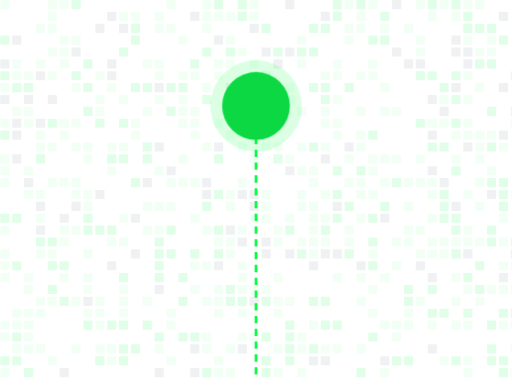
t = 0.00 s
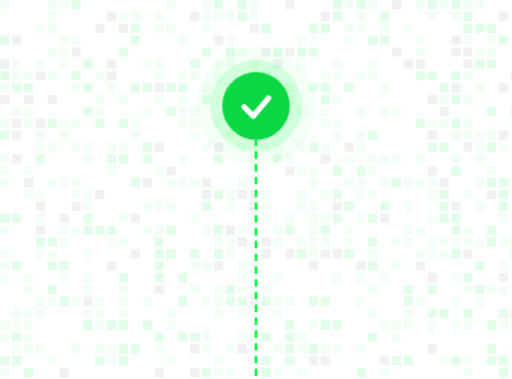
t = 0.90 s
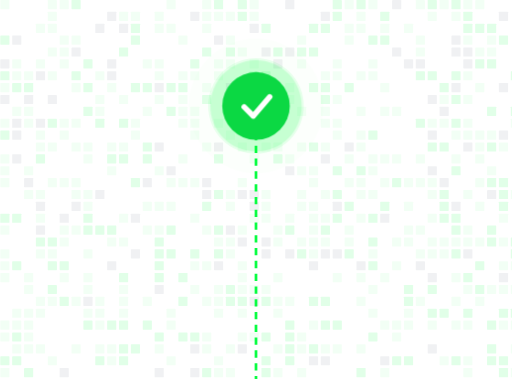
t = 1.35 s
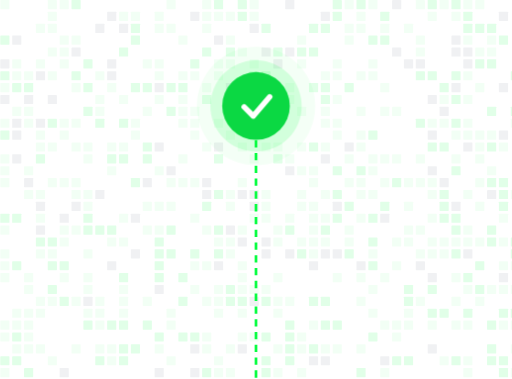
t = 1.80 s
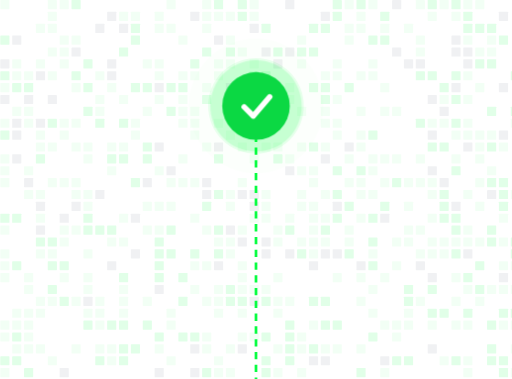
t = 2.25 s

The animated SVG that drew these frames (rendered in a browser with its animation timeline set to each time). Animation: 3 CSS @keyframes rules; one cycle of 2.70 s, repeats indefinitely.

<svg xmlns="http://www.w3.org/2000/svg" viewBox="0 0 1120 830" width="1120" height="830">
  <style>
    .ring {
      transform-box: fill-box;
      transform-origin: center;
      animation: ring 1.8s ease-out infinite;
    }
    .ring2 { animation-delay: 0.9s; }
    @keyframes ring {
      0%   { transform: scale(1); opacity: 0.55; }
      100% { transform: scale(2.1); opacity: 0; }
    }
    .flow {
      stroke-dasharray: 16 12;
      animation: flow 1.6s linear infinite;
    }
    @keyframes flow {
      to { stroke-dashoffset: -56; }
    }
    .check {
      stroke-dasharray: 1;
      stroke-dashoffset: 1;
      animation: draw 0.6s ease-out 0.4s forwards;
    }
    @keyframes draw {
      to { stroke-dashoffset: 0; }
    }
  </style>

  <rect x="0" y="0" width="20" height="20" rx="1" fill="#09FD42" fill-opacity="0.05"/>
<rect x="104" y="0" width="20" height="20" rx="1" fill="#09FD42" fill-opacity="0.05"/>
<rect x="130" y="0" width="20" height="20" rx="1" fill="#09FD42" fill-opacity="0.05"/>
<rect x="156" y="0" width="20" height="20" rx="1" fill="#09FD42" fill-opacity="0.12"/>
<rect x="364" y="0" width="20" height="20" rx="1" fill="#09FD42" fill-opacity="0.05"/>
<rect x="442" y="0" width="20" height="20" rx="1" fill="#09FD42" fill-opacity="0.05"/>
<rect x="468" y="0" width="20" height="20" rx="1" fill="#09FD42" fill-opacity="0.12"/>
<rect x="520" y="0" width="20" height="20" rx="1" fill="#09FD42" fill-opacity="0.12"/>
<rect x="546" y="0" width="20" height="20" rx="1" fill="#09FD42" fill-opacity="0.05"/>
<rect x="624" y="0" width="20" height="20" rx="1" fill="#9CA3AF" fill-opacity="0.15"/>
<rect x="728" y="0" width="20" height="20" rx="1" fill="#09FD42" fill-opacity="0.12"/>
<rect x="754" y="0" width="20" height="20" rx="1" fill="#09FD42" fill-opacity="0.05"/>
<rect x="780" y="0" width="20" height="20" rx="1" fill="#09FD42" fill-opacity="0.12"/>
<rect x="806" y="0" width="20" height="20" rx="1" fill="#09FD42" fill-opacity="0.05"/>
<rect x="858" y="0" width="20" height="20" rx="1" fill="#9CA3AF" fill-opacity="0.15"/>
<rect x="910" y="0" width="20" height="20" rx="1" fill="#09FD42" fill-opacity="0.05"/>
<rect x="936" y="0" width="20" height="20" rx="1" fill="#09FD42" fill-opacity="0.12"/>
<rect x="962" y="0" width="20" height="20" rx="1" fill="#09FD42" fill-opacity="0.05"/>
<rect x="988" y="0" width="20" height="20" rx="1" fill="#09FD42" fill-opacity="0.12"/>
<rect x="1014" y="0" width="20" height="20" rx="1" fill="#09FD42" fill-opacity="0.05"/>
<rect x="1040" y="0" width="20" height="20" rx="1" fill="#09FD42" fill-opacity="0.05"/>
<rect x="104" y="26" width="20" height="20" rx="1" fill="#09FD42" fill-opacity="0.05"/>
<rect x="234" y="26" width="20" height="20" rx="1" fill="#9CA3AF" fill-opacity="0.15"/>
<rect x="260" y="26" width="20" height="20" rx="1" fill="#09FD42" fill-opacity="0.05"/>
<rect x="286" y="26" width="20" height="20" rx="1" fill="#09FD42" fill-opacity="0.05"/>
<rect x="338" y="26" width="20" height="20" rx="1" fill="#09FD42" fill-opacity="0.05"/>
<rect x="416" y="26" width="20" height="20" rx="1" fill="#9CA3AF" fill-opacity="0.15"/>
<rect x="442" y="26" width="20" height="20" rx="1" fill="#09FD42" fill-opacity="0.05"/>
<rect x="468" y="26" width="20" height="20" rx="1" fill="#09FD42" fill-opacity="0.05"/>
<rect x="494" y="26" width="20" height="20" rx="1" fill="#09FD42" fill-opacity="0.05"/>
<rect x="520" y="26" width="20" height="20" rx="1" fill="#09FD42" fill-opacity="0.12"/>
<rect x="546" y="26" width="20" height="20" rx="1" fill="#09FD42" fill-opacity="0.05"/>
<rect x="702" y="26" width="20" height="20" rx="1" fill="#9CA3AF" fill-opacity="0.15"/>
<rect x="728" y="26" width="20" height="20" rx="1" fill="#09FD42" fill-opacity="0.12"/>
<rect x="780" y="26" width="20" height="20" rx="1" fill="#09FD42" fill-opacity="0.05"/>
<rect x="832" y="26" width="20" height="20" rx="1" fill="#09FD42" fill-opacity="0.12"/>
<rect x="936" y="26" width="20" height="20" rx="1" fill="#09FD42" fill-opacity="0.05"/>
<rect x="988" y="26" width="20" height="20" rx="1" fill="#09FD42" fill-opacity="0.05"/>
<rect x="1014" y="26" width="20" height="20" rx="1" fill="#09FD42" fill-opacity="0.12"/>
<rect x="1092" y="26" width="20" height="20" rx="1" fill="#9CA3AF" fill-opacity="0.15"/>
<rect x="78" y="52" width="20" height="20" rx="1" fill="#09FD42" fill-opacity="0.05"/>
<rect x="104" y="52" width="20" height="20" rx="1" fill="#09FD42" fill-opacity="0.05"/>
<rect x="208" y="52" width="20" height="20" rx="1" fill="#9CA3AF" fill-opacity="0.15"/>
<rect x="260" y="52" width="20" height="20" rx="1" fill="#9CA3AF" fill-opacity="0.15"/>
<rect x="286" y="52" width="20" height="20" rx="1" fill="#09FD42" fill-opacity="0.12"/>
<rect x="338" y="52" width="20" height="20" rx="1" fill="#09FD42" fill-opacity="0.05"/>
<rect x="364" y="52" width="20" height="20" rx="1" fill="#09FD42" fill-opacity="0.05"/>
<rect x="442" y="52" width="20" height="20" rx="1" fill="#09FD42" fill-opacity="0.05"/>
<rect x="546" y="52" width="20" height="20" rx="1" fill="#9CA3AF" fill-opacity="0.15"/>
<rect x="572" y="52" width="20" height="20" rx="1" fill="#09FD42" fill-opacity="0.12"/>
<rect x="676" y="52" width="20" height="20" rx="1" fill="#09FD42" fill-opacity="0.12"/>
<rect x="702" y="52" width="20" height="20" rx="1" fill="#09FD42" fill-opacity="0.12"/>
<rect x="754" y="52" width="20" height="20" rx="1" fill="#09FD42" fill-opacity="0.05"/>
<rect x="780" y="52" width="20" height="20" rx="1" fill="#09FD42" fill-opacity="0.05"/>
<rect x="832" y="52" width="20" height="20" rx="1" fill="#09FD42" fill-opacity="0.05"/>
<rect x="884" y="52" width="20" height="20" rx="1" fill="#09FD42" fill-opacity="0.05"/>
<rect x="1014" y="52" width="20" height="20" rx="1" fill="#09FD42" fill-opacity="0.12"/>
<rect x="1040" y="52" width="20" height="20" rx="1" fill="#09FD42" fill-opacity="0.12"/>
<rect x="1066" y="52" width="20" height="20" rx="1" fill="#09FD42" fill-opacity="0.12"/>
<rect x="0" y="78" width="20" height="20" rx="1" fill="#09FD42" fill-opacity="0.12"/>
<rect x="26" y="78" width="20" height="20" rx="1" fill="#9CA3AF" fill-opacity="0.15"/>
<rect x="130" y="78" width="20" height="20" rx="1" fill="#09FD42" fill-opacity="0.05"/>
<rect x="156" y="78" width="20" height="20" rx="1" fill="#09FD42" fill-opacity="0.05"/>
<rect x="286" y="78" width="20" height="20" rx="1" fill="#09FD42" fill-opacity="0.12"/>
<rect x="390" y="78" width="20" height="20" rx="1" fill="#09FD42" fill-opacity="0.05"/>
<rect x="468" y="78" width="20" height="20" rx="1" fill="#9CA3AF" fill-opacity="0.15"/>
<rect x="494" y="78" width="20" height="20" rx="1" fill="#09FD42" fill-opacity="0.05"/>
<rect x="650" y="78" width="20" height="20" rx="1" fill="#09FD42" fill-opacity="0.05"/>
<rect x="754" y="78" width="20" height="20" rx="1" fill="#09FD42" fill-opacity="0.05"/>
<rect x="806" y="78" width="20" height="20" rx="1" fill="#09FD42" fill-opacity="0.12"/>
<rect x="832" y="78" width="20" height="20" rx="1" fill="#09FD42" fill-opacity="0.12"/>
<rect x="910" y="78" width="20" height="20" rx="1" fill="#09FD42" fill-opacity="0.05"/>
<rect x="988" y="78" width="20" height="20" rx="1" fill="#9CA3AF" fill-opacity="0.15"/>
<rect x="1014" y="78" width="20" height="20" rx="1" fill="#09FD42" fill-opacity="0.05"/>
<rect x="1066" y="78" width="20" height="20" rx="1" fill="#09FD42" fill-opacity="0.05"/>
<rect x="1092" y="78" width="20" height="20" rx="1" fill="#09FD42" fill-opacity="0.12"/>
<rect x="104" y="104" width="20" height="20" rx="1" fill="#09FD42" fill-opacity="0.05"/>
<rect x="130" y="104" width="20" height="20" rx="1" fill="#09FD42" fill-opacity="0.05"/>
<rect x="156" y="104" width="20" height="20" rx="1" fill="#9CA3AF" fill-opacity="0.15"/>
<rect x="260" y="104" width="20" height="20" rx="1" fill="#09FD42" fill-opacity="0.12"/>
<rect x="442" y="104" width="20" height="20" rx="1" fill="#09FD42" fill-opacity="0.12"/>
<rect x="494" y="104" width="20" height="20" rx="1" fill="#09FD42" fill-opacity="0.12"/>
<rect x="520" y="104" width="20" height="20" rx="1" fill="#09FD42" fill-opacity="0.05"/>
<rect x="572" y="104" width="20" height="20" rx="1" fill="#9CA3AF" fill-opacity="0.15"/>
<rect x="598" y="104" width="20" height="20" rx="1" fill="#09FD42" fill-opacity="0.12"/>
<rect x="624" y="104" width="20" height="20" rx="1" fill="#9CA3AF" fill-opacity="0.15"/>
<rect x="650" y="104" width="20" height="20" rx="1" fill="#09FD42" fill-opacity="0.12"/>
<rect x="676" y="104" width="20" height="20" rx="1" fill="#09FD42" fill-opacity="0.12"/>
<rect x="858" y="104" width="20" height="20" rx="1" fill="#9CA3AF" fill-opacity="0.15"/>
<rect x="910" y="104" width="20" height="20" rx="1" fill="#09FD42" fill-opacity="0.05"/>
<rect x="988" y="104" width="20" height="20" rx="1" fill="#9CA3AF" fill-opacity="0.15"/>
<rect x="1014" y="104" width="20" height="20" rx="1" fill="#9CA3AF" fill-opacity="0.15"/>
<rect x="1040" y="104" width="20" height="20" rx="1" fill="#09FD42" fill-opacity="0.05"/>
<rect x="1066" y="104" width="20" height="20" rx="1" fill="#09FD42" fill-opacity="0.05"/>
<rect x="0" y="130" width="20" height="20" rx="1" fill="#9CA3AF" fill-opacity="0.15"/>
<rect x="26" y="130" width="20" height="20" rx="1" fill="#09FD42" fill-opacity="0.05"/>
<rect x="78" y="130" width="20" height="20" rx="1" fill="#09FD42" fill-opacity="0.05"/>
<rect x="130" y="130" width="20" height="20" rx="1" fill="#09FD42" fill-opacity="0.05"/>
<rect x="182" y="130" width="20" height="20" rx="1" fill="#09FD42" fill-opacity="0.12"/>
<rect x="234" y="130" width="20" height="20" rx="1" fill="#9CA3AF" fill-opacity="0.15"/>
<rect x="312" y="130" width="20" height="20" rx="1" fill="#09FD42" fill-opacity="0.05"/>
<rect x="338" y="130" width="20" height="20" rx="1" fill="#09FD42" fill-opacity="0.05"/>
<rect x="416" y="130" width="20" height="20" rx="1" fill="#09FD42" fill-opacity="0.12"/>
<rect x="468" y="130" width="20" height="20" rx="1" fill="#09FD42" fill-opacity="0.05"/>
<rect x="494" y="130" width="20" height="20" rx="1" fill="#09FD42" fill-opacity="0.05"/>
<rect x="546" y="130" width="20" height="20" rx="1" fill="#09FD42" fill-opacity="0.05"/>
<rect x="598" y="130" width="20" height="20" rx="1" fill="#9CA3AF" fill-opacity="0.15"/>
<rect x="650" y="130" width="20" height="20" rx="1" fill="#09FD42" fill-opacity="0.05"/>
<rect x="728" y="130" width="20" height="20" rx="1" fill="#09FD42" fill-opacity="0.05"/>
<rect x="806" y="130" width="20" height="20" rx="1" fill="#09FD42" fill-opacity="0.05"/>
<rect x="884" y="130" width="20" height="20" rx="1" fill="#9CA3AF" fill-opacity="0.15"/>
<rect x="910" y="130" width="20" height="20" rx="1" fill="#9CA3AF" fill-opacity="0.15"/>
<rect x="1014" y="130" width="20" height="20" rx="1" fill="#9CA3AF" fill-opacity="0.15"/>
<rect x="1040" y="130" width="20" height="20" rx="1" fill="#09FD42" fill-opacity="0.12"/>
<rect x="1066" y="130" width="20" height="20" rx="1" fill="#09FD42" fill-opacity="0.12"/>
<rect x="0" y="156" width="20" height="20" rx="1" fill="#09FD42" fill-opacity="0.12"/>
<rect x="26" y="156" width="20" height="20" rx="1" fill="#09FD42" fill-opacity="0.05"/>
<rect x="52" y="156" width="20" height="20" rx="1" fill="#09FD42" fill-opacity="0.05"/>
<rect x="78" y="156" width="20" height="20" rx="1" fill="#9CA3AF" fill-opacity="0.15"/>
<rect x="104" y="156" width="20" height="20" rx="1" fill="#09FD42" fill-opacity="0.05"/>
<rect x="156" y="156" width="20" height="20" rx="1" fill="#09FD42" fill-opacity="0.12"/>
<rect x="208" y="156" width="20" height="20" rx="1" fill="#09FD42" fill-opacity="0.05"/>
<rect x="234" y="156" width="20" height="20" rx="1" fill="#9CA3AF" fill-opacity="0.15"/>
<rect x="338" y="156" width="20" height="20" rx="1" fill="#09FD42" fill-opacity="0.05"/>
<rect x="390" y="156" width="20" height="20" rx="1" fill="#09FD42" fill-opacity="0.05"/>
<rect x="416" y="156" width="20" height="20" rx="1" fill="#09FD42" fill-opacity="0.05"/>
<rect x="468" y="156" width="20" height="20" rx="1" fill="#09FD42" fill-opacity="0.05"/>
<rect x="546" y="156" width="20" height="20" rx="1" fill="#09FD42" fill-opacity="0.12"/>
<rect x="572" y="156" width="20" height="20" rx="1" fill="#09FD42" fill-opacity="0.12"/>
<rect x="702" y="156" width="20" height="20" rx="1" fill="#09FD42" fill-opacity="0.05"/>
<rect x="728" y="156" width="20" height="20" rx="1" fill="#09FD42" fill-opacity="0.05"/>
<rect x="780" y="156" width="20" height="20" rx="1" fill="#09FD42" fill-opacity="0.05"/>
<rect x="806" y="156" width="20" height="20" rx="1" fill="#09FD42" fill-opacity="0.05"/>
<rect x="910" y="156" width="20" height="20" rx="1" fill="#09FD42" fill-opacity="0.12"/>
<rect x="936" y="156" width="20" height="20" rx="1" fill="#09FD42" fill-opacity="0.12"/>
<rect x="988" y="156" width="20" height="20" rx="1" fill="#09FD42" fill-opacity="0.12"/>
<rect x="1014" y="156" width="20" height="20" rx="1" fill="#09FD42" fill-opacity="0.05"/>
<rect x="1118" y="156" width="20" height="20" rx="1" fill="#09FD42" fill-opacity="0.12"/>
<rect x="0" y="182" width="20" height="20" rx="1" fill="#09FD42" fill-opacity="0.05"/>
<rect x="26" y="182" width="20" height="20" rx="1" fill="#09FD42" fill-opacity="0.12"/>
<rect x="52" y="182" width="20" height="20" rx="1" fill="#09FD42" fill-opacity="0.12"/>
<rect x="156" y="182" width="20" height="20" rx="1" fill="#09FD42" fill-opacity="0.05"/>
<rect x="182" y="182" width="20" height="20" rx="1" fill="#09FD42" fill-opacity="0.12"/>
<rect x="234" y="182" width="20" height="20" rx="1" fill="#09FD42" fill-opacity="0.05"/>
<rect x="286" y="182" width="20" height="20" rx="1" fill="#09FD42" fill-opacity="0.12"/>
<rect x="312" y="182" width="20" height="20" rx="1" fill="#09FD42" fill-opacity="0.12"/>
<rect x="338" y="182" width="20" height="20" rx="1" fill="#9CA3AF" fill-opacity="0.15"/>
<rect x="364" y="182" width="20" height="20" rx="1" fill="#09FD42" fill-opacity="0.12"/>
<rect x="390" y="182" width="20" height="20" rx="1" fill="#09FD42" fill-opacity="0.12"/>
<rect x="442" y="182" width="20" height="20" rx="1" fill="#09FD42" fill-opacity="0.05"/>
<rect x="494" y="182" width="20" height="20" rx="1" fill="#9CA3AF" fill-opacity="0.15"/>
<rect x="520" y="182" width="20" height="20" rx="1" fill="#09FD42" fill-opacity="0.12"/>
<rect x="546" y="182" width="20" height="20" rx="1" fill="#09FD42" fill-opacity="0.12"/>
<rect x="572" y="182" width="20" height="20" rx="1" fill="#09FD42" fill-opacity="0.12"/>
<rect x="624" y="182" width="20" height="20" rx="1" fill="#09FD42" fill-opacity="0.05"/>
<rect x="676" y="182" width="20" height="20" rx="1" fill="#09FD42" fill-opacity="0.12"/>
<rect x="702" y="182" width="20" height="20" rx="1" fill="#09FD42" fill-opacity="0.12"/>
<rect x="754" y="182" width="20" height="20" rx="1" fill="#09FD42" fill-opacity="0.12"/>
<rect x="832" y="182" width="20" height="20" rx="1" fill="#09FD42" fill-opacity="0.05"/>
<rect x="962" y="182" width="20" height="20" rx="1" fill="#09FD42" fill-opacity="0.12"/>
<rect x="988" y="182" width="20" height="20" rx="1" fill="#9CA3AF" fill-opacity="0.15"/>
<rect x="1040" y="182" width="20" height="20" rx="1" fill="#09FD42" fill-opacity="0.05"/>
<rect x="1092" y="182" width="20" height="20" rx="1" fill="#9CA3AF" fill-opacity="0.15"/>
<rect x="0" y="208" width="20" height="20" rx="1" fill="#9CA3AF" fill-opacity="0.15"/>
<rect x="52" y="208" width="20" height="20" rx="1" fill="#9CA3AF" fill-opacity="0.15"/>
<rect x="104" y="208" width="20" height="20" rx="1" fill="#9CA3AF" fill-opacity="0.15"/>
<rect x="208" y="208" width="20" height="20" rx="1" fill="#09FD42" fill-opacity="0.05"/>
<rect x="260" y="208" width="20" height="20" rx="1" fill="#09FD42" fill-opacity="0.05"/>
<rect x="338" y="208" width="20" height="20" rx="1" fill="#09FD42" fill-opacity="0.05"/>
<rect x="390" y="208" width="20" height="20" rx="1" fill="#09FD42" fill-opacity="0.05"/>
<rect x="442" y="208" width="20" height="20" rx="1" fill="#09FD42" fill-opacity="0.12"/>
<rect x="494" y="208" width="20" height="20" rx="1" fill="#09FD42" fill-opacity="0.05"/>
<rect x="520" y="208" width="20" height="20" rx="1" fill="#09FD42" fill-opacity="0.05"/>
<rect x="546" y="208" width="20" height="20" rx="1" fill="#09FD42" fill-opacity="0.05"/>
<rect x="624" y="208" width="20" height="20" rx="1" fill="#09FD42" fill-opacity="0.05"/>
<rect x="702" y="208" width="20" height="20" rx="1" fill="#09FD42" fill-opacity="0.12"/>
<rect x="728" y="208" width="20" height="20" rx="1" fill="#09FD42" fill-opacity="0.05"/>
<rect x="936" y="208" width="20" height="20" rx="1" fill="#9CA3AF" fill-opacity="0.15"/>
<rect x="962" y="208" width="20" height="20" rx="1" fill="#09FD42" fill-opacity="0.05"/>
<rect x="988" y="208" width="20" height="20" rx="1" fill="#09FD42" fill-opacity="0.12"/>
<rect x="1014" y="208" width="20" height="20" rx="1" fill="#09FD42" fill-opacity="0.05"/>
<rect x="26" y="234" width="20" height="20" rx="1" fill="#09FD42" fill-opacity="0.05"/>
<rect x="52" y="234" width="20" height="20" rx="1" fill="#09FD42" fill-opacity="0.05"/>
<rect x="182" y="234" width="20" height="20" rx="1" fill="#09FD42" fill-opacity="0.12"/>
<rect x="208" y="234" width="20" height="20" rx="1" fill="#09FD42" fill-opacity="0.05"/>
<rect x="312" y="234" width="20" height="20" rx="1" fill="#09FD42" fill-opacity="0.05"/>
<rect x="364" y="234" width="20" height="20" rx="1" fill="#09FD42" fill-opacity="0.12"/>
<rect x="390" y="234" width="20" height="20" rx="1" fill="#09FD42" fill-opacity="0.05"/>
<rect x="416" y="234" width="20" height="20" rx="1" fill="#09FD42" fill-opacity="0.05"/>
<rect x="572" y="234" width="20" height="20" rx="1" fill="#09FD42" fill-opacity="0.12"/>
<rect x="650" y="234" width="20" height="20" rx="1" fill="#09FD42" fill-opacity="0.05"/>
<rect x="702" y="234" width="20" height="20" rx="1" fill="#09FD42" fill-opacity="0.05"/>
<rect x="780" y="234" width="20" height="20" rx="1" fill="#09FD42" fill-opacity="0.05"/>
<rect x="832" y="234" width="20" height="20" rx="1" fill="#09FD42" fill-opacity="0.05"/>
<rect x="858" y="234" width="20" height="20" rx="1" fill="#09FD42" fill-opacity="0.05"/>
<rect x="962" y="234" width="20" height="20" rx="1" fill="#9CA3AF" fill-opacity="0.15"/>
<rect x="1066" y="234" width="20" height="20" rx="1" fill="#09FD42" fill-opacity="0.12"/>
<rect x="1118" y="234" width="20" height="20" rx="1" fill="#09FD42" fill-opacity="0.12"/>
<rect x="0" y="260" width="20" height="20" rx="1" fill="#09FD42" fill-opacity="0.05"/>
<rect x="26" y="260" width="20" height="20" rx="1" fill="#9CA3AF" fill-opacity="0.15"/>
<rect x="52" y="260" width="20" height="20" rx="1" fill="#09FD42" fill-opacity="0.05"/>
<rect x="78" y="260" width="20" height="20" rx="1" fill="#9CA3AF" fill-opacity="0.15"/>
<rect x="104" y="260" width="20" height="20" rx="1" fill="#09FD42" fill-opacity="0.12"/>
<rect x="130" y="260" width="20" height="20" rx="1" fill="#09FD42" fill-opacity="0.05"/>
<rect x="156" y="260" width="20" height="20" rx="1" fill="#09FD42" fill-opacity="0.05"/>
<rect x="208" y="260" width="20" height="20" rx="1" fill="#09FD42" fill-opacity="0.12"/>
<rect x="260" y="260" width="20" height="20" rx="1" fill="#09FD42" fill-opacity="0.12"/>
<rect x="286" y="260" width="20" height="20" rx="1" fill="#09FD42" fill-opacity="0.05"/>
<rect x="390" y="260" width="20" height="20" rx="1" fill="#09FD42" fill-opacity="0.05"/>
<rect x="416" y="260" width="20" height="20" rx="1" fill="#09FD42" fill-opacity="0.05"/>
<rect x="468" y="260" width="20" height="20" rx="1" fill="#09FD42" fill-opacity="0.05"/>
<rect x="702" y="260" width="20" height="20" rx="1" fill="#09FD42" fill-opacity="0.05"/>
<rect x="728" y="260" width="20" height="20" rx="1" fill="#09FD42" fill-opacity="0.05"/>
<rect x="910" y="260" width="20" height="20" rx="1" fill="#09FD42" fill-opacity="0.12"/>
<rect x="936" y="260" width="20" height="20" rx="1" fill="#09FD42" fill-opacity="0.05"/>
<rect x="962" y="260" width="20" height="20" rx="1" fill="#09FD42" fill-opacity="0.05"/>
<rect x="988" y="260" width="20" height="20" rx="1" fill="#09FD42" fill-opacity="0.12"/>
<rect x="1014" y="260" width="20" height="20" rx="1" fill="#09FD42" fill-opacity="0.05"/>
<rect x="1118" y="260" width="20" height="20" rx="1" fill="#09FD42" fill-opacity="0.05"/>
<rect x="0" y="286" width="20" height="20" rx="1" fill="#09FD42" fill-opacity="0.12"/>
<rect x="26" y="286" width="20" height="20" rx="1" fill="#9CA3AF" fill-opacity="0.15"/>
<rect x="78" y="286" width="20" height="20" rx="1" fill="#09FD42" fill-opacity="0.05"/>
<rect x="130" y="286" width="20" height="20" rx="1" fill="#09FD42" fill-opacity="0.05"/>
<rect x="286" y="286" width="20" height="20" rx="1" fill="#09FD42" fill-opacity="0.05"/>
<rect x="416" y="286" width="20" height="20" rx="1" fill="#09FD42" fill-opacity="0.05"/>
<rect x="494" y="286" width="20" height="20" rx="1" fill="#09FD42" fill-opacity="0.05"/>
<rect x="546" y="286" width="20" height="20" rx="1" fill="#09FD42" fill-opacity="0.05"/>
<rect x="728" y="286" width="20" height="20" rx="1" fill="#09FD42" fill-opacity="0.05"/>
<rect x="780" y="286" width="20" height="20" rx="1" fill="#09FD42" fill-opacity="0.05"/>
<rect x="806" y="286" width="20" height="20" rx="1" fill="#09FD42" fill-opacity="0.12"/>
<rect x="936" y="286" width="20" height="20" rx="1" fill="#9CA3AF" fill-opacity="0.15"/>
<rect x="988" y="286" width="20" height="20" rx="1" fill="#09FD42" fill-opacity="0.05"/>
<rect x="1014" y="286" width="20" height="20" rx="1" fill="#09FD42" fill-opacity="0.05"/>
<rect x="1040" y="286" width="20" height="20" rx="1" fill="#09FD42" fill-opacity="0.05"/>
<rect x="1066" y="286" width="20" height="20" rx="1" fill="#09FD42" fill-opacity="0.05"/>
<rect x="1092" y="286" width="20" height="20" rx="1" fill="#9CA3AF" fill-opacity="0.15"/>
<rect x="78" y="312" width="20" height="20" rx="1" fill="#09FD42" fill-opacity="0.05"/>
<rect x="104" y="312" width="20" height="20" rx="1" fill="#09FD42" fill-opacity="0.05"/>
<rect x="156" y="312" width="20" height="20" rx="1" fill="#09FD42" fill-opacity="0.05"/>
<rect x="182" y="312" width="20" height="20" rx="1" fill="#09FD42" fill-opacity="0.05"/>
<rect x="234" y="312" width="20" height="20" rx="1" fill="#09FD42" fill-opacity="0.05"/>
<rect x="260" y="312" width="20" height="20" rx="1" fill="#09FD42" fill-opacity="0.05"/>
<rect x="312" y="312" width="20" height="20" rx="1" fill="#09FD42" fill-opacity="0.12"/>
<rect x="338" y="312" width="20" height="20" rx="1" fill="#9CA3AF" fill-opacity="0.15"/>
<rect x="442" y="312" width="20" height="20" rx="1" fill="#09FD42" fill-opacity="0.05"/>
<rect x="468" y="312" width="20" height="20" rx="1" fill="#9CA3AF" fill-opacity="0.15"/>
<rect x="520" y="312" width="20" height="20" rx="1" fill="#09FD42" fill-opacity="0.05"/>
<rect x="572" y="312" width="20" height="20" rx="1" fill="#09FD42" fill-opacity="0.05"/>
<rect x="598" y="312" width="20" height="20" rx="1" fill="#09FD42" fill-opacity="0.05"/>
<rect x="650" y="312" width="20" height="20" rx="1" fill="#09FD42" fill-opacity="0.05"/>
<rect x="676" y="312" width="20" height="20" rx="1" fill="#09FD42" fill-opacity="0.12"/>
<rect x="702" y="312" width="20" height="20" rx="1" fill="#09FD42" fill-opacity="0.05"/>
<rect x="754" y="312" width="20" height="20" rx="1" fill="#9CA3AF" fill-opacity="0.15"/>
<rect x="780" y="312" width="20" height="20" rx="1" fill="#09FD42" fill-opacity="0.05"/>
<rect x="936" y="312" width="20" height="20" rx="1" fill="#09FD42" fill-opacity="0.12"/>
<rect x="962" y="312" width="20" height="20" rx="1" fill="#09FD42" fill-opacity="0.12"/>
<rect x="1014" y="312" width="20" height="20" rx="1" fill="#9CA3AF" fill-opacity="0.15"/>
<rect x="1040" y="312" width="20" height="20" rx="1" fill="#09FD42" fill-opacity="0.05"/>
<rect x="1066" y="312" width="20" height="20" rx="1" fill="#09FD42" fill-opacity="0.12"/>
<rect x="1092" y="312" width="20" height="20" rx="1" fill="#09FD42" fill-opacity="0.05"/>
<rect x="0" y="338" width="20" height="20" rx="1" fill="#09FD42" fill-opacity="0.05"/>
<rect x="26" y="338" width="20" height="20" rx="1" fill="#9CA3AF" fill-opacity="0.15"/>
<rect x="78" y="338" width="20" height="20" rx="1" fill="#09FD42" fill-opacity="0.12"/>
<rect x="182" y="338" width="20" height="20" rx="1" fill="#09FD42" fill-opacity="0.05"/>
<rect x="234" y="338" width="20" height="20" rx="1" fill="#09FD42" fill-opacity="0.12"/>
<rect x="260" y="338" width="20" height="20" rx="1" fill="#09FD42" fill-opacity="0.12"/>
<rect x="312" y="338" width="20" height="20" rx="1" fill="#09FD42" fill-opacity="0.12"/>
<rect x="390" y="338" width="20" height="20" rx="1" fill="#09FD42" fill-opacity="0.05"/>
<rect x="468" y="338" width="20" height="20" rx="1" fill="#09FD42" fill-opacity="0.12"/>
<rect x="546" y="338" width="20" height="20" rx="1" fill="#09FD42" fill-opacity="0.05"/>
<rect x="598" y="338" width="20" height="20" rx="1" fill="#09FD42" fill-opacity="0.12"/>
<rect x="624" y="338" width="20" height="20" rx="1" fill="#09FD42" fill-opacity="0.05"/>
<rect x="702" y="338" width="20" height="20" rx="1" fill="#9CA3AF" fill-opacity="0.15"/>
<rect x="754" y="338" width="20" height="20" rx="1" fill="#09FD42" fill-opacity="0.05"/>
<rect x="806" y="338" width="20" height="20" rx="1" fill="#09FD42" fill-opacity="0.05"/>
<rect x="832" y="338" width="20" height="20" rx="1" fill="#09FD42" fill-opacity="0.05"/>
<rect x="858" y="338" width="20" height="20" rx="1" fill="#09FD42" fill-opacity="0.05"/>
<rect x="910" y="338" width="20" height="20" rx="1" fill="#09FD42" fill-opacity="0.05"/>
<rect x="988" y="338" width="20" height="20" rx="1" fill="#09FD42" fill-opacity="0.05"/>
<rect x="1040" y="338" width="20" height="20" rx="1" fill="#09FD42" fill-opacity="0.05"/>
<rect x="0" y="364" width="20" height="20" rx="1" fill="#09FD42" fill-opacity="0.05"/>
<rect x="52" y="364" width="20" height="20" rx="1" fill="#09FD42" fill-opacity="0.05"/>
<rect x="234" y="364" width="20" height="20" rx="1" fill="#09FD42" fill-opacity="0.05"/>
<rect x="338" y="364" width="20" height="20" rx="1" fill="#09FD42" fill-opacity="0.05"/>
<rect x="364" y="364" width="20" height="20" rx="1" fill="#9CA3AF" fill-opacity="0.15"/>
<rect x="624" y="364" width="20" height="20" rx="1" fill="#9CA3AF" fill-opacity="0.15"/>
<rect x="650" y="364" width="20" height="20" rx="1" fill="#09FD42" fill-opacity="0.05"/>
<rect x="676" y="364" width="20" height="20" rx="1" fill="#09FD42" fill-opacity="0.05"/>
<rect x="728" y="364" width="20" height="20" rx="1" fill="#09FD42" fill-opacity="0.12"/>
<rect x="780" y="364" width="20" height="20" rx="1" fill="#09FD42" fill-opacity="0.12"/>
<rect x="806" y="364" width="20" height="20" rx="1" fill="#09FD42" fill-opacity="0.05"/>
<rect x="936" y="364" width="20" height="20" rx="1" fill="#9CA3AF" fill-opacity="0.15"/>
<rect x="988" y="364" width="20" height="20" rx="1" fill="#09FD42" fill-opacity="0.12"/>
<rect x="1066" y="364" width="20" height="20" rx="1" fill="#09FD42" fill-opacity="0.05"/>
<rect x="0" y="390" width="20" height="20" rx="1" fill="#09FD42" fill-opacity="0.05"/>
<rect x="52" y="390" width="20" height="20" rx="1" fill="#9CA3AF" fill-opacity="0.15"/>
<rect x="104" y="390" width="20" height="20" rx="1" fill="#09FD42" fill-opacity="0.05"/>
<rect x="130" y="390" width="20" height="20" rx="1" fill="#09FD42" fill-opacity="0.05"/>
<rect x="156" y="390" width="20" height="20" rx="1" fill="#09FD42" fill-opacity="0.05"/>
<rect x="286" y="390" width="20" height="20" rx="1" fill="#09FD42" fill-opacity="0.12"/>
<rect x="312" y="390" width="20" height="20" rx="1" fill="#9CA3AF" fill-opacity="0.15"/>
<rect x="364" y="390" width="20" height="20" rx="1" fill="#09FD42" fill-opacity="0.05"/>
<rect x="390" y="390" width="20" height="20" rx="1" fill="#09FD42" fill-opacity="0.05"/>
<rect x="416" y="390" width="20" height="20" rx="1" fill="#09FD42" fill-opacity="0.05"/>
<rect x="442" y="390" width="20" height="20" rx="1" fill="#9CA3AF" fill-opacity="0.15"/>
<rect x="520" y="390" width="20" height="20" rx="1" fill="#09FD42" fill-opacity="0.05"/>
<rect x="676" y="390" width="20" height="20" rx="1" fill="#09FD42" fill-opacity="0.05"/>
<rect x="754" y="390" width="20" height="20" rx="1" fill="#09FD42" fill-opacity="0.05"/>
<rect x="780" y="390" width="20" height="20" rx="1" fill="#09FD42" fill-opacity="0.05"/>
<rect x="832" y="390" width="20" height="20" rx="1" fill="#09FD42" fill-opacity="0.05"/>
<rect x="858" y="390" width="20" height="20" rx="1" fill="#09FD42" fill-opacity="0.12"/>
<rect x="884" y="390" width="20" height="20" rx="1" fill="#09FD42" fill-opacity="0.05"/>
<rect x="910" y="390" width="20" height="20" rx="1" fill="#09FD42" fill-opacity="0.05"/>
<rect x="936" y="390" width="20" height="20" rx="1" fill="#09FD42" fill-opacity="0.05"/>
<rect x="962" y="390" width="20" height="20" rx="1" fill="#9CA3AF" fill-opacity="0.15"/>
<rect x="1040" y="390" width="20" height="20" rx="1" fill="#09FD42" fill-opacity="0.05"/>
<rect x="1066" y="390" width="20" height="20" rx="1" fill="#09FD42" fill-opacity="0.12"/>
<rect x="1092" y="390" width="20" height="20" rx="1" fill="#09FD42" fill-opacity="0.12"/>
<rect x="52" y="416" width="20" height="20" rx="1" fill="#09FD42" fill-opacity="0.05"/>
<rect x="78" y="416" width="20" height="20" rx="1" fill="#09FD42" fill-opacity="0.05"/>
<rect x="156" y="416" width="20" height="20" rx="1" fill="#09FD42" fill-opacity="0.05"/>
<rect x="182" y="416" width="20" height="20" rx="1" fill="#09FD42" fill-opacity="0.05"/>
<rect x="208" y="416" width="20" height="20" rx="1" fill="#9CA3AF" fill-opacity="0.15"/>
<rect x="442" y="416" width="20" height="20" rx="1" fill="#9CA3AF" fill-opacity="0.15"/>
<rect x="468" y="416" width="20" height="20" rx="1" fill="#09FD42" fill-opacity="0.12"/>
<rect x="494" y="416" width="20" height="20" rx="1" fill="#09FD42" fill-opacity="0.05"/>
<rect x="520" y="416" width="20" height="20" rx="1" fill="#9CA3AF" fill-opacity="0.15"/>
<rect x="546" y="416" width="20" height="20" rx="1" fill="#9CA3AF" fill-opacity="0.15"/>
<rect x="572" y="416" width="20" height="20" rx="1" fill="#09FD42" fill-opacity="0.05"/>
<rect x="650" y="416" width="20" height="20" rx="1" fill="#09FD42" fill-opacity="0.05"/>
<rect x="702" y="416" width="20" height="20" rx="1" fill="#09FD42" fill-opacity="0.05"/>
<rect x="728" y="416" width="20" height="20" rx="1" fill="#09FD42" fill-opacity="0.12"/>
<rect x="780" y="416" width="20" height="20" rx="1" fill="#09FD42" fill-opacity="0.05"/>
<rect x="806" y="416" width="20" height="20" rx="1" fill="#09FD42" fill-opacity="0.05"/>
<rect x="936" y="416" width="20" height="20" rx="1" fill="#09FD42" fill-opacity="0.05"/>
<rect x="962" y="416" width="20" height="20" rx="1" fill="#09FD42" fill-opacity="0.12"/>
<rect x="1014" y="416" width="20" height="20" rx="1" fill="#09FD42" fill-opacity="0.05"/>
<rect x="1066" y="416" width="20" height="20" rx="1" fill="#9CA3AF" fill-opacity="0.15"/>
<rect x="1092" y="416" width="20" height="20" rx="1" fill="#09FD42" fill-opacity="0.12"/>
<rect x="1118" y="416" width="20" height="20" rx="1" fill="#09FD42" fill-opacity="0.05"/>
<rect x="78" y="442" width="20" height="20" rx="1" fill="#9CA3AF" fill-opacity="0.15"/>
<rect x="156" y="442" width="20" height="20" rx="1" fill="#9CA3AF" fill-opacity="0.15"/>
<rect x="182" y="442" width="20" height="20" rx="1" fill="#09FD42" fill-opacity="0.05"/>
<rect x="312" y="442" width="20" height="20" rx="1" fill="#09FD42" fill-opacity="0.05"/>
<rect x="338" y="442" width="20" height="20" rx="1" fill="#09FD42" fill-opacity="0.05"/>
<rect x="364" y="442" width="20" height="20" rx="1" fill="#09FD42" fill-opacity="0.05"/>
<rect x="442" y="442" width="20" height="20" rx="1" fill="#09FD42" fill-opacity="0.12"/>
<rect x="494" y="442" width="20" height="20" rx="1" fill="#09FD42" fill-opacity="0.05"/>
<rect x="546" y="442" width="20" height="20" rx="1" fill="#9CA3AF" fill-opacity="0.15"/>
<rect x="572" y="442" width="20" height="20" rx="1" fill="#09FD42" fill-opacity="0.05"/>
<rect x="650" y="442" width="20" height="20" rx="1" fill="#09FD42" fill-opacity="0.05"/>
<rect x="676" y="442" width="20" height="20" rx="1" fill="#09FD42" fill-opacity="0.05"/>
<rect x="728" y="442" width="20" height="20" rx="1" fill="#9CA3AF" fill-opacity="0.15"/>
<rect x="754" y="442" width="20" height="20" rx="1" fill="#09FD42" fill-opacity="0.12"/>
<rect x="832" y="442" width="20" height="20" rx="1" fill="#09FD42" fill-opacity="0.12"/>
<rect x="884" y="442" width="20" height="20" rx="1" fill="#09FD42" fill-opacity="0.05"/>
<rect x="962" y="442" width="20" height="20" rx="1" fill="#09FD42" fill-opacity="0.12"/>
<rect x="988" y="442" width="20" height="20" rx="1" fill="#9CA3AF" fill-opacity="0.15"/>
<rect x="1040" y="442" width="20" height="20" rx="1" fill="#09FD42" fill-opacity="0.05"/>
<rect x="1092" y="442" width="20" height="20" rx="1" fill="#09FD42" fill-opacity="0.12"/>
<rect x="0" y="468" width="20" height="20" rx="1" fill="#09FD42" fill-opacity="0.12"/>
<rect x="26" y="468" width="20" height="20" rx="1" fill="#09FD42" fill-opacity="0.12"/>
<rect x="78" y="468" width="20" height="20" rx="1" fill="#09FD42" fill-opacity="0.05"/>
<rect x="130" y="468" width="20" height="20" rx="1" fill="#9CA3AF" fill-opacity="0.15"/>
<rect x="182" y="468" width="20" height="20" rx="1" fill="#09FD42" fill-opacity="0.12"/>
<rect x="260" y="468" width="20" height="20" rx="1" fill="#09FD42" fill-opacity="0.05"/>
<rect x="286" y="468" width="20" height="20" rx="1" fill="#9CA3AF" fill-opacity="0.15"/>
<rect x="416" y="468" width="20" height="20" rx="1" fill="#09FD42" fill-opacity="0.05"/>
<rect x="546" y="468" width="20" height="20" rx="1" fill="#09FD42" fill-opacity="0.05"/>
<rect x="572" y="468" width="20" height="20" rx="1" fill="#09FD42" fill-opacity="0.05"/>
<rect x="624" y="468" width="20" height="20" rx="1" fill="#09FD42" fill-opacity="0.05"/>
<rect x="676" y="468" width="20" height="20" rx="1" fill="#09FD42" fill-opacity="0.05"/>
<rect x="702" y="468" width="20" height="20" rx="1" fill="#09FD42" fill-opacity="0.05"/>
<rect x="728" y="468" width="20" height="20" rx="1" fill="#09FD42" fill-opacity="0.12"/>
<rect x="780" y="468" width="20" height="20" rx="1" fill="#09FD42" fill-opacity="0.05"/>
<rect x="806" y="468" width="20" height="20" rx="1" fill="#09FD42" fill-opacity="0.12"/>
<rect x="832" y="468" width="20" height="20" rx="1" fill="#9CA3AF" fill-opacity="0.15"/>
<rect x="936" y="468" width="20" height="20" rx="1" fill="#09FD42" fill-opacity="0.05"/>
<rect x="962" y="468" width="20" height="20" rx="1" fill="#09FD42" fill-opacity="0.12"/>
<rect x="988" y="468" width="20" height="20" rx="1" fill="#09FD42" fill-opacity="0.12"/>
<rect x="1092" y="468" width="20" height="20" rx="1" fill="#09FD42" fill-opacity="0.05"/>
<rect x="0" y="494" width="20" height="20" rx="1" fill="#09FD42" fill-opacity="0.05"/>
<rect x="78" y="494" width="20" height="20" rx="1" fill="#9CA3AF" fill-opacity="0.15"/>
<rect x="130" y="494" width="20" height="20" rx="1" fill="#09FD42" fill-opacity="0.05"/>
<rect x="156" y="494" width="20" height="20" rx="1" fill="#09FD42" fill-opacity="0.05"/>
<rect x="182" y="494" width="20" height="20" rx="1" fill="#09FD42" fill-opacity="0.12"/>
<rect x="208" y="494" width="20" height="20" rx="1" fill="#09FD42" fill-opacity="0.12"/>
<rect x="234" y="494" width="20" height="20" rx="1" fill="#09FD42" fill-opacity="0.12"/>
<rect x="312" y="494" width="20" height="20" rx="1" fill="#09FD42" fill-opacity="0.05"/>
<rect x="338" y="494" width="20" height="20" rx="1" fill="#09FD42" fill-opacity="0.05"/>
<rect x="364" y="494" width="20" height="20" rx="1" fill="#09FD42" fill-opacity="0.12"/>
<rect x="442" y="494" width="20" height="20" rx="1" fill="#09FD42" fill-opacity="0.05"/>
<rect x="468" y="494" width="20" height="20" rx="1" fill="#09FD42" fill-opacity="0.12"/>
<rect x="494" y="494" width="20" height="20" rx="1" fill="#9CA3AF" fill-opacity="0.15"/>
<rect x="520" y="494" width="20" height="20" rx="1" fill="#09FD42" fill-opacity="0.05"/>
<rect x="598" y="494" width="20" height="20" rx="1" fill="#09FD42" fill-opacity="0.05"/>
<rect x="624" y="494" width="20" height="20" rx="1" fill="#09FD42" fill-opacity="0.12"/>
<rect x="676" y="494" width="20" height="20" rx="1" fill="#09FD42" fill-opacity="0.05"/>
<rect x="702" y="494" width="20" height="20" rx="1" fill="#09FD42" fill-opacity="0.12"/>
<rect x="754" y="494" width="20" height="20" rx="1" fill="#09FD42" fill-opacity="0.05"/>
<rect x="884" y="494" width="20" height="20" rx="1" fill="#09FD42" fill-opacity="0.05"/>
<rect x="910" y="494" width="20" height="20" rx="1" fill="#09FD42" fill-opacity="0.05"/>
<rect x="988" y="494" width="20" height="20" rx="1" fill="#09FD42" fill-opacity="0.12"/>
<rect x="1014" y="494" width="20" height="20" rx="1" fill="#09FD42" fill-opacity="0.05"/>
<rect x="1066" y="494" width="20" height="20" rx="1" fill="#09FD42" fill-opacity="0.12"/>
<rect x="78" y="520" width="20" height="20" rx="1" fill="#09FD42" fill-opacity="0.12"/>
<rect x="104" y="520" width="20" height="20" rx="1" fill="#09FD42" fill-opacity="0.12"/>
<rect x="130" y="520" width="20" height="20" rx="1" fill="#09FD42" fill-opacity="0.05"/>
<rect x="234" y="520" width="20" height="20" rx="1" fill="#09FD42" fill-opacity="0.05"/>
<rect x="260" y="520" width="20" height="20" rx="1" fill="#09FD42" fill-opacity="0.05"/>
<rect x="338" y="520" width="20" height="20" rx="1" fill="#09FD42" fill-opacity="0.12"/>
<rect x="468" y="520" width="20" height="20" rx="1" fill="#09FD42" fill-opacity="0.05"/>
<rect x="494" y="520" width="20" height="20" rx="1" fill="#09FD42" fill-opacity="0.05"/>
<rect x="520" y="520" width="20" height="20" rx="1" fill="#9CA3AF" fill-opacity="0.15"/>
<rect x="572" y="520" width="20" height="20" rx="1" fill="#9CA3AF" fill-opacity="0.15"/>
<rect x="598" y="520" width="20" height="20" rx="1" fill="#09FD42" fill-opacity="0.05"/>
<rect x="650" y="520" width="20" height="20" rx="1" fill="#09FD42" fill-opacity="0.05"/>
<rect x="676" y="520" width="20" height="20" rx="1" fill="#09FD42" fill-opacity="0.05"/>
<rect x="702" y="520" width="20" height="20" rx="1" fill="#09FD42" fill-opacity="0.05"/>
<rect x="754" y="520" width="20" height="20" rx="1" fill="#09FD42" fill-opacity="0.05"/>
<rect x="806" y="520" width="20" height="20" rx="1" fill="#09FD42" fill-opacity="0.12"/>
<rect x="858" y="520" width="20" height="20" rx="1" fill="#09FD42" fill-opacity="0.05"/>
<rect x="884" y="520" width="20" height="20" rx="1" fill="#09FD42" fill-opacity="0.05"/>
<rect x="936" y="520" width="20" height="20" rx="1" fill="#09FD42" fill-opacity="0.05"/>
<rect x="962" y="520" width="20" height="20" rx="1" fill="#09FD42" fill-opacity="0.05"/>
<rect x="988" y="520" width="20" height="20" rx="1" fill="#09FD42" fill-opacity="0.05"/>
<rect x="1014" y="520" width="20" height="20" rx="1" fill="#09FD42" fill-opacity="0.05"/>
<rect x="1040" y="520" width="20" height="20" rx="1" fill="#09FD42" fill-opacity="0.05"/>
<rect x="1066" y="520" width="20" height="20" rx="1" fill="#09FD42" fill-opacity="0.12"/>
<rect x="1092" y="520" width="20" height="20" rx="1" fill="#09FD42" fill-opacity="0.05"/>
<rect x="1118" y="520" width="20" height="20" rx="1" fill="#09FD42" fill-opacity="0.12"/>
<rect x="0" y="546" width="20" height="20" rx="1" fill="#09FD42" fill-opacity="0.05"/>
<rect x="78" y="546" width="20" height="20" rx="1" fill="#09FD42" fill-opacity="0.05"/>
<rect x="104" y="546" width="20" height="20" rx="1" fill="#09FD42" fill-opacity="0.05"/>
<rect x="182" y="546" width="20" height="20" rx="1" fill="#09FD42" fill-opacity="0.05"/>
<rect x="286" y="546" width="20" height="20" rx="1" fill="#9CA3AF" fill-opacity="0.15"/>
<rect x="338" y="546" width="20" height="20" rx="1" fill="#09FD42" fill-opacity="0.12"/>
<rect x="364" y="546" width="20" height="20" rx="1" fill="#09FD42" fill-opacity="0.12"/>
<rect x="416" y="546" width="20" height="20" rx="1" fill="#09FD42" fill-opacity="0.12"/>
<rect x="468" y="546" width="20" height="20" rx="1" fill="#09FD42" fill-opacity="0.12"/>
<rect x="494" y="546" width="20" height="20" rx="1" fill="#09FD42" fill-opacity="0.05"/>
<rect x="572" y="546" width="20" height="20" rx="1" fill="#9CA3AF" fill-opacity="0.15"/>
<rect x="624" y="546" width="20" height="20" rx="1" fill="#9CA3AF" fill-opacity="0.15"/>
<rect x="650" y="546" width="20" height="20" rx="1" fill="#09FD42" fill-opacity="0.12"/>
<rect x="676" y="546" width="20" height="20" rx="1" fill="#09FD42" fill-opacity="0.05"/>
<rect x="702" y="546" width="20" height="20" rx="1" fill="#9CA3AF" fill-opacity="0.15"/>
<rect x="728" y="546" width="20" height="20" rx="1" fill="#9CA3AF" fill-opacity="0.15"/>
<rect x="754" y="546" width="20" height="20" rx="1" fill="#09FD42" fill-opacity="0.12"/>
<rect x="806" y="546" width="20" height="20" rx="1" fill="#09FD42" fill-opacity="0.05"/>
<rect x="910" y="546" width="20" height="20" rx="1" fill="#09FD42" fill-opacity="0.05"/>
<rect x="936" y="546" width="20" height="20" rx="1" fill="#09FD42" fill-opacity="0.05"/>
<rect x="962" y="546" width="20" height="20" rx="1" fill="#09FD42" fill-opacity="0.05"/>
<rect x="988" y="546" width="20" height="20" rx="1" fill="#09FD42" fill-opacity="0.12"/>
<rect x="1014" y="546" width="20" height="20" rx="1" fill="#9CA3AF" fill-opacity="0.15"/>
<rect x="1118" y="546" width="20" height="20" rx="1" fill="#09FD42" fill-opacity="0.12"/>
<rect x="0" y="572" width="20" height="20" rx="1" fill="#09FD42" fill-opacity="0.05"/>
<rect x="26" y="572" width="20" height="20" rx="1" fill="#09FD42" fill-opacity="0.12"/>
<rect x="104" y="572" width="20" height="20" rx="1" fill="#09FD42" fill-opacity="0.12"/>
<rect x="130" y="572" width="20" height="20" rx="1" fill="#09FD42" fill-opacity="0.12"/>
<rect x="234" y="572" width="20" height="20" rx="1" fill="#9CA3AF" fill-opacity="0.15"/>
<rect x="338" y="572" width="20" height="20" rx="1" fill="#09FD42" fill-opacity="0.12"/>
<rect x="416" y="572" width="20" height="20" rx="1" fill="#09FD42" fill-opacity="0.05"/>
<rect x="442" y="572" width="20" height="20" rx="1" fill="#09FD42" fill-opacity="0.05"/>
<rect x="468" y="572" width="20" height="20" rx="1" fill="#9CA3AF" fill-opacity="0.15"/>
<rect x="520" y="572" width="20" height="20" rx="1" fill="#09FD42" fill-opacity="0.05"/>
<rect x="676" y="572" width="20" height="20" rx="1" fill="#9CA3AF" fill-opacity="0.15"/>
<rect x="780" y="572" width="20" height="20" rx="1" fill="#9CA3AF" fill-opacity="0.15"/>
<rect x="806" y="572" width="20" height="20" rx="1" fill="#09FD42" fill-opacity="0.12"/>
<rect x="858" y="572" width="20" height="20" rx="1" fill="#09FD42" fill-opacity="0.05"/>
<rect x="910" y="572" width="20" height="20" rx="1" fill="#9CA3AF" fill-opacity="0.15"/>
<rect x="1040" y="572" width="20" height="20" rx="1" fill="#09FD42" fill-opacity="0.12"/>
<rect x="1092" y="572" width="20" height="20" rx="1" fill="#09FD42" fill-opacity="0.05"/>
<rect x="1118" y="572" width="20" height="20" rx="1" fill="#09FD42" fill-opacity="0.05"/>
<rect x="0" y="598" width="20" height="20" rx="1" fill="#09FD42" fill-opacity="0.05"/>
<rect x="52" y="598" width="20" height="20" rx="1" fill="#09FD42" fill-opacity="0.05"/>
<rect x="130" y="598" width="20" height="20" rx="1" fill="#09FD42" fill-opacity="0.05"/>
<rect x="182" y="598" width="20" height="20" rx="1" fill="#09FD42" fill-opacity="0.05"/>
<rect x="260" y="598" width="20" height="20" rx="1" fill="#09FD42" fill-opacity="0.12"/>
<rect x="338" y="598" width="20" height="20" rx="1" fill="#09FD42" fill-opacity="0.12"/>
<rect x="390" y="598" width="20" height="20" rx="1" fill="#09FD42" fill-opacity="0.12"/>
<rect x="520" y="598" width="20" height="20" rx="1" fill="#09FD42" fill-opacity="0.05"/>
<rect x="598" y="598" width="20" height="20" rx="1" fill="#09FD42" fill-opacity="0.05"/>
<rect x="728" y="598" width="20" height="20" rx="1" fill="#09FD42" fill-opacity="0.05"/>
<rect x="780" y="598" width="20" height="20" rx="1" fill="#09FD42" fill-opacity="0.05"/>
<rect x="832" y="598" width="20" height="20" rx="1" fill="#09FD42" fill-opacity="0.05"/>
<rect x="936" y="598" width="20" height="20" rx="1" fill="#9CA3AF" fill-opacity="0.15"/>
<rect x="988" y="598" width="20" height="20" rx="1" fill="#09FD42" fill-opacity="0.05"/>
<rect x="1014" y="598" width="20" height="20" rx="1" fill="#09FD42" fill-opacity="0.12"/>
<rect x="1092" y="598" width="20" height="20" rx="1" fill="#9CA3AF" fill-opacity="0.15"/>
<rect x="52" y="624" width="20" height="20" rx="1" fill="#09FD42" fill-opacity="0.05"/>
<rect x="104" y="624" width="20" height="20" rx="1" fill="#09FD42" fill-opacity="0.12"/>
<rect x="182" y="624" width="20" height="20" rx="1" fill="#09FD42" fill-opacity="0.05"/>
<rect x="260" y="624" width="20" height="20" rx="1" fill="#09FD42" fill-opacity="0.05"/>
<rect x="338" y="624" width="20" height="20" rx="1" fill="#9CA3AF" fill-opacity="0.15"/>
<rect x="416" y="624" width="20" height="20" rx="1" fill="#09FD42" fill-opacity="0.05"/>
<rect x="468" y="624" width="20" height="20" rx="1" fill="#09FD42" fill-opacity="0.05"/>
<rect x="494" y="624" width="20" height="20" rx="1" fill="#09FD42" fill-opacity="0.12"/>
<rect x="520" y="624" width="20" height="20" rx="1" fill="#09FD42" fill-opacity="0.05"/>
<rect x="546" y="624" width="20" height="20" rx="1" fill="#09FD42" fill-opacity="0.05"/>
<rect x="572" y="624" width="20" height="20" rx="1" fill="#09FD42" fill-opacity="0.05"/>
<rect x="806" y="624" width="20" height="20" rx="1" fill="#09FD42" fill-opacity="0.05"/>
<rect x="884" y="624" width="20" height="20" rx="1" fill="#09FD42" fill-opacity="0.12"/>
<rect x="936" y="624" width="20" height="20" rx="1" fill="#09FD42" fill-opacity="0.12"/>
<rect x="1014" y="624" width="20" height="20" rx="1" fill="#09FD42" fill-opacity="0.05"/>
<rect x="1040" y="624" width="20" height="20" rx="1" fill="#09FD42" fill-opacity="0.12"/>
<rect x="1066" y="624" width="20" height="20" rx="1" fill="#09FD42" fill-opacity="0.05"/>
<rect x="1092" y="624" width="20" height="20" rx="1" fill="#09FD42" fill-opacity="0.05"/>
<rect x="1118" y="624" width="20" height="20" rx="1" fill="#09FD42" fill-opacity="0.05"/>
<rect x="78" y="650" width="20" height="20" rx="1" fill="#09FD42" fill-opacity="0.05"/>
<rect x="104" y="650" width="20" height="20" rx="1" fill="#09FD42" fill-opacity="0.05"/>
<rect x="130" y="650" width="20" height="20" rx="1" fill="#09FD42" fill-opacity="0.12"/>
<rect x="156" y="650" width="20" height="20" rx="1" fill="#09FD42" fill-opacity="0.05"/>
<rect x="182" y="650" width="20" height="20" rx="1" fill="#9CA3AF" fill-opacity="0.15"/>
<rect x="208" y="650" width="20" height="20" rx="1" fill="#09FD42" fill-opacity="0.05"/>
<rect x="260" y="650" width="20" height="20" rx="1" fill="#09FD42" fill-opacity="0.05"/>
<rect x="312" y="650" width="20" height="20" rx="1" fill="#09FD42" fill-opacity="0.05"/>
<rect x="390" y="650" width="20" height="20" rx="1" fill="#09FD42" fill-opacity="0.12"/>
<rect x="442" y="650" width="20" height="20" rx="1" fill="#09FD42" fill-opacity="0.05"/>
<rect x="468" y="650" width="20" height="20" rx="1" fill="#09FD42" fill-opacity="0.05"/>
<rect x="494" y="650" width="20" height="20" rx="1" fill="#09FD42" fill-opacity="0.12"/>
<rect x="520" y="650" width="20" height="20" rx="1" fill="#09FD42" fill-opacity="0.12"/>
<rect x="546" y="650" width="20" height="20" rx="1" fill="#9CA3AF" fill-opacity="0.15"/>
<rect x="572" y="650" width="20" height="20" rx="1" fill="#09FD42" fill-opacity="0.12"/>
<rect x="598" y="650" width="20" height="20" rx="1" fill="#09FD42" fill-opacity="0.05"/>
<rect x="624" y="650" width="20" height="20" rx="1" fill="#09FD42" fill-opacity="0.05"/>
<rect x="676" y="650" width="20" height="20" rx="1" fill="#09FD42" fill-opacity="0.12"/>
<rect x="702" y="650" width="20" height="20" rx="1" fill="#09FD42" fill-opacity="0.12"/>
<rect x="780" y="650" width="20" height="20" rx="1" fill="#09FD42" fill-opacity="0.05"/>
<rect x="884" y="650" width="20" height="20" rx="1" fill="#09FD42" fill-opacity="0.12"/>
<rect x="910" y="650" width="20" height="20" rx="1" fill="#09FD42" fill-opacity="0.05"/>
<rect x="988" y="650" width="20" height="20" rx="1" fill="#09FD42" fill-opacity="0.05"/>
<rect x="1040" y="650" width="20" height="20" rx="1" fill="#09FD42" fill-opacity="0.05"/>
<rect x="26" y="676" width="20" height="20" rx="1" fill="#09FD42" fill-opacity="0.05"/>
<rect x="52" y="676" width="20" height="20" rx="1" fill="#09FD42" fill-opacity="0.05"/>
<rect x="78" y="676" width="20" height="20" rx="1" fill="#09FD42" fill-opacity="0.05"/>
<rect x="182" y="676" width="20" height="20" rx="1" fill="#09FD42" fill-opacity="0.05"/>
<rect x="208" y="676" width="20" height="20" rx="1" fill="#09FD42" fill-opacity="0.05"/>
<rect x="260" y="676" width="20" height="20" rx="1" fill="#09FD42" fill-opacity="0.05"/>
<rect x="364" y="676" width="20" height="20" rx="1" fill="#09FD42" fill-opacity="0.05"/>
<rect x="468" y="676" width="20" height="20" rx="1" fill="#09FD42" fill-opacity="0.05"/>
<rect x="520" y="676" width="20" height="20" rx="1" fill="#09FD42" fill-opacity="0.05"/>
<rect x="598" y="676" width="20" height="20" rx="1" fill="#09FD42" fill-opacity="0.05"/>
<rect x="806" y="676" width="20" height="20" rx="1" fill="#09FD42" fill-opacity="0.05"/>
<rect x="884" y="676" width="20" height="20" rx="1" fill="#09FD42" fill-opacity="0.05"/>
<rect x="936" y="676" width="20" height="20" rx="1" fill="#09FD42" fill-opacity="0.12"/>
<rect x="962" y="676" width="20" height="20" rx="1" fill="#09FD42" fill-opacity="0.12"/>
<rect x="1014" y="676" width="20" height="20" rx="1" fill="#09FD42" fill-opacity="0.12"/>
<rect x="1092" y="676" width="20" height="20" rx="1" fill="#09FD42" fill-opacity="0.12"/>
<rect x="1118" y="676" width="20" height="20" rx="1" fill="#09FD42" fill-opacity="0.12"/>
<rect x="0" y="702" width="20" height="20" rx="1" fill="#09FD42" fill-opacity="0.05"/>
<rect x="26" y="702" width="20" height="20" rx="1" fill="#09FD42" fill-opacity="0.05"/>
<rect x="52" y="702" width="20" height="20" rx="1" fill="#09FD42" fill-opacity="0.05"/>
<rect x="182" y="702" width="20" height="20" rx="1" fill="#09FD42" fill-opacity="0.12"/>
<rect x="208" y="702" width="20" height="20" rx="1" fill="#09FD42" fill-opacity="0.05"/>
<rect x="234" y="702" width="20" height="20" rx="1" fill="#09FD42" fill-opacity="0.12"/>
<rect x="260" y="702" width="20" height="20" rx="1" fill="#09FD42" fill-opacity="0.12"/>
<rect x="312" y="702" width="20" height="20" rx="1" fill="#09FD42" fill-opacity="0.12"/>
<rect x="364" y="702" width="20" height="20" rx="1" fill="#09FD42" fill-opacity="0.05"/>
<rect x="624" y="702" width="20" height="20" rx="1" fill="#09FD42" fill-opacity="0.12"/>
<rect x="676" y="702" width="20" height="20" rx="1" fill="#09FD42" fill-opacity="0.05"/>
<rect x="702" y="702" width="20" height="20" rx="1" fill="#09FD42" fill-opacity="0.12"/>
<rect x="728" y="702" width="20" height="20" rx="1" fill="#09FD42" fill-opacity="0.12"/>
<rect x="832" y="702" width="20" height="20" rx="1" fill="#09FD42" fill-opacity="0.05"/>
<rect x="858" y="702" width="20" height="20" rx="1" fill="#09FD42" fill-opacity="0.05"/>
<rect x="884" y="702" width="20" height="20" rx="1" fill="#09FD42" fill-opacity="0.05"/>
<rect x="936" y="702" width="20" height="20" rx="1" fill="#09FD42" fill-opacity="0.05"/>
<rect x="988" y="702" width="20" height="20" rx="1" fill="#09FD42" fill-opacity="0.05"/>
<rect x="1014" y="702" width="20" height="20" rx="1" fill="#09FD42" fill-opacity="0.05"/>
<rect x="1066" y="702" width="20" height="20" rx="1" fill="#09FD42" fill-opacity="0.12"/>
<rect x="1092" y="702" width="20" height="20" rx="1" fill="#09FD42" fill-opacity="0.05"/>
<rect x="1118" y="702" width="20" height="20" rx="1" fill="#09FD42" fill-opacity="0.05"/>
<rect x="0" y="728" width="20" height="20" rx="1" fill="#09FD42" fill-opacity="0.05"/>
<rect x="26" y="728" width="20" height="20" rx="1" fill="#09FD42" fill-opacity="0.12"/>
<rect x="52" y="728" width="20" height="20" rx="1" fill="#09FD42" fill-opacity="0.05"/>
<rect x="338" y="728" width="20" height="20" rx="1" fill="#09FD42" fill-opacity="0.12"/>
<rect x="390" y="728" width="20" height="20" rx="1" fill="#09FD42" fill-opacity="0.12"/>
<rect x="416" y="728" width="20" height="20" rx="1" fill="#09FD42" fill-opacity="0.12"/>
<rect x="442" y="728" width="20" height="20" rx="1" fill="#09FD42" fill-opacity="0.05"/>
<rect x="520" y="728" width="20" height="20" rx="1" fill="#09FD42" fill-opacity="0.05"/>
<rect x="546" y="728" width="20" height="20" rx="1" fill="#09FD42" fill-opacity="0.05"/>
<rect x="572" y="728" width="20" height="20" rx="1" fill="#09FD42" fill-opacity="0.12"/>
<rect x="624" y="728" width="20" height="20" rx="1" fill="#09FD42" fill-opacity="0.12"/>
<rect x="650" y="728" width="20" height="20" rx="1" fill="#09FD42" fill-opacity="0.05"/>
<rect x="806" y="728" width="20" height="20" rx="1" fill="#09FD42" fill-opacity="0.12"/>
<rect x="858" y="728" width="20" height="20" rx="1" fill="#09FD42" fill-opacity="0.05"/>
<rect x="26" y="754" width="20" height="20" rx="1" fill="#09FD42" fill-opacity="0.05"/>
<rect x="52" y="754" width="20" height="20" rx="1" fill="#09FD42" fill-opacity="0.05"/>
<rect x="78" y="754" width="20" height="20" rx="1" fill="#09FD42" fill-opacity="0.05"/>
<rect x="156" y="754" width="20" height="20" rx="1" fill="#09FD42" fill-opacity="0.05"/>
<rect x="208" y="754" width="20" height="20" rx="1" fill="#09FD42" fill-opacity="0.05"/>
<rect x="234" y="754" width="20" height="20" rx="1" fill="#09FD42" fill-opacity="0.05"/>
<rect x="260" y="754" width="20" height="20" rx="1" fill="#09FD42" fill-opacity="0.12"/>
<rect x="286" y="754" width="20" height="20" rx="1" fill="#09FD42" fill-opacity="0.12"/>
<rect x="338" y="754" width="20" height="20" rx="1" fill="#09FD42" fill-opacity="0.05"/>
<rect x="416" y="754" width="20" height="20" rx="1" fill="#9CA3AF" fill-opacity="0.15"/>
<rect x="442" y="754" width="20" height="20" rx="1" fill="#09FD42" fill-opacity="0.05"/>
<rect x="494" y="754" width="20" height="20" rx="1" fill="#09FD42" fill-opacity="0.05"/>
<rect x="520" y="754" width="20" height="20" rx="1" fill="#9CA3AF" fill-opacity="0.15"/>
<rect x="598" y="754" width="20" height="20" rx="1" fill="#09FD42" fill-opacity="0.05"/>
<rect x="624" y="754" width="20" height="20" rx="1" fill="#09FD42" fill-opacity="0.12"/>
<rect x="650" y="754" width="20" height="20" rx="1" fill="#09FD42" fill-opacity="0.05"/>
<rect x="676" y="754" width="20" height="20" rx="1" fill="#09FD42" fill-opacity="0.12"/>
<rect x="702" y="754" width="20" height="20" rx="1" fill="#09FD42" fill-opacity="0.05"/>
<rect x="728" y="754" width="20" height="20" rx="1" fill="#09FD42" fill-opacity="0.05"/>
<rect x="780" y="754" width="20" height="20" rx="1" fill="#09FD42" fill-opacity="0.05"/>
<rect x="936" y="754" width="20" height="20" rx="1" fill="#9CA3AF" fill-opacity="0.15"/>
<rect x="1066" y="754" width="20" height="20" rx="1" fill="#09FD42" fill-opacity="0.12"/>
<rect x="1118" y="754" width="20" height="20" rx="1" fill="#09FD42" fill-opacity="0.05"/>
<rect x="0" y="780" width="20" height="20" rx="1" fill="#09FD42" fill-opacity="0.12"/>
<rect x="26" y="780" width="20" height="20" rx="1" fill="#09FD42" fill-opacity="0.12"/>
<rect x="104" y="780" width="20" height="20" rx="1" fill="#09FD42" fill-opacity="0.05"/>
<rect x="208" y="780" width="20" height="20" rx="1" fill="#09FD42" fill-opacity="0.12"/>
<rect x="234" y="780" width="20" height="20" rx="1" fill="#09FD42" fill-opacity="0.05"/>
<rect x="260" y="780" width="20" height="20" rx="1" fill="#09FD42" fill-opacity="0.12"/>
<rect x="364" y="780" width="20" height="20" rx="1" fill="#09FD42" fill-opacity="0.05"/>
<rect x="468" y="780" width="20" height="20" rx="1" fill="#09FD42" fill-opacity="0.05"/>
<rect x="572" y="780" width="20" height="20" rx="1" fill="#09FD42" fill-opacity="0.12"/>
<rect x="624" y="780" width="20" height="20" rx="1" fill="#09FD42" fill-opacity="0.12"/>
<rect x="676" y="780" width="20" height="20" rx="1" fill="#9CA3AF" fill-opacity="0.15"/>
<rect x="702" y="780" width="20" height="20" rx="1" fill="#9CA3AF" fill-opacity="0.15"/>
<rect x="832" y="780" width="20" height="20" rx="1" fill="#9CA3AF" fill-opacity="0.15"/>
<rect x="858" y="780" width="20" height="20" rx="1" fill="#09FD42" fill-opacity="0.12"/>
<rect x="884" y="780" width="20" height="20" rx="1" fill="#09FD42" fill-opacity="0.12"/>
<rect x="962" y="780" width="20" height="20" rx="1" fill="#09FD42" fill-opacity="0.05"/>
<rect x="988" y="780" width="20" height="20" rx="1" fill="#09FD42" fill-opacity="0.12"/>
<rect x="1014" y="780" width="20" height="20" rx="1" fill="#09FD42" fill-opacity="0.05"/>
<rect x="1066" y="780" width="20" height="20" rx="1" fill="#09FD42" fill-opacity="0.12"/>
<rect x="1092" y="780" width="20" height="20" rx="1" fill="#09FD42" fill-opacity="0.12"/>
<rect x="0" y="806" width="20" height="20" rx="1" fill="#09FD42" fill-opacity="0.05"/>
<rect x="52" y="806" width="20" height="20" rx="1" fill="#09FD42" fill-opacity="0.12"/>
<rect x="130" y="806" width="20" height="20" rx="1" fill="#9CA3AF" fill-opacity="0.15"/>
<rect x="338" y="806" width="20" height="20" rx="1" fill="#9CA3AF" fill-opacity="0.15"/>
<rect x="416" y="806" width="20" height="20" rx="1" fill="#9CA3AF" fill-opacity="0.15"/>
<rect x="442" y="806" width="20" height="20" rx="1" fill="#09FD42" fill-opacity="0.12"/>
<rect x="468" y="806" width="20" height="20" rx="1" fill="#09FD42" fill-opacity="0.05"/>
<rect x="494" y="806" width="20" height="20" rx="1" fill="#09FD42" fill-opacity="0.05"/>
<rect x="572" y="806" width="20" height="20" rx="1" fill="#09FD42" fill-opacity="0.12"/>
<rect x="598" y="806" width="20" height="20" rx="1" fill="#09FD42" fill-opacity="0.05"/>
<rect x="650" y="806" width="20" height="20" rx="1" fill="#09FD42" fill-opacity="0.05"/>
<rect x="780" y="806" width="20" height="20" rx="1" fill="#09FD42" fill-opacity="0.12"/>
<rect x="832" y="806" width="20" height="20" rx="1" fill="#09FD42" fill-opacity="0.05"/>
<rect x="1014" y="806" width="20" height="20" rx="1" fill="#09FD42" fill-opacity="0.05"/>
<rect x="1092" y="806" width="20" height="20" rx="1" fill="#09FD42" fill-opacity="0.12"/>
<rect x="1118" y="806" width="20" height="20" rx="1" fill="#09FD42" fill-opacity="0.05"/>

  <!-- flowing line from node to bottom -->
  <line class="flow" x1="560.0" y1="300" x2="560.0" y2="830" stroke="#09FD42" stroke-width="6"/>

  <!-- ping rings -->
  <circle class="ring"       cx="560.0" cy="232" r="74" fill="#09FD42" fill-opacity="0.25"/>
  <circle class="ring ring2" cx="560.0" cy="232" r="74" fill="#09FD42" fill-opacity="0.25"/>

  <!-- static soft halo -->
  <circle cx="560.0" cy="232" r="100" fill="#09FD42" fill-opacity="0.14"/>

  <!-- solid node -->
  <circle cx="560.0" cy="232" r="74" fill="#0BD843"/>

  <!-- checkmark, self-drawing -->
  <path class="check" pathLength="1"
        d="M 534.0 234 L 554.0 254 L 590.0 212"
        fill="none" stroke="white" stroke-width="12"
        stroke-linecap="round" stroke-linejoin="round"/>
</svg>
